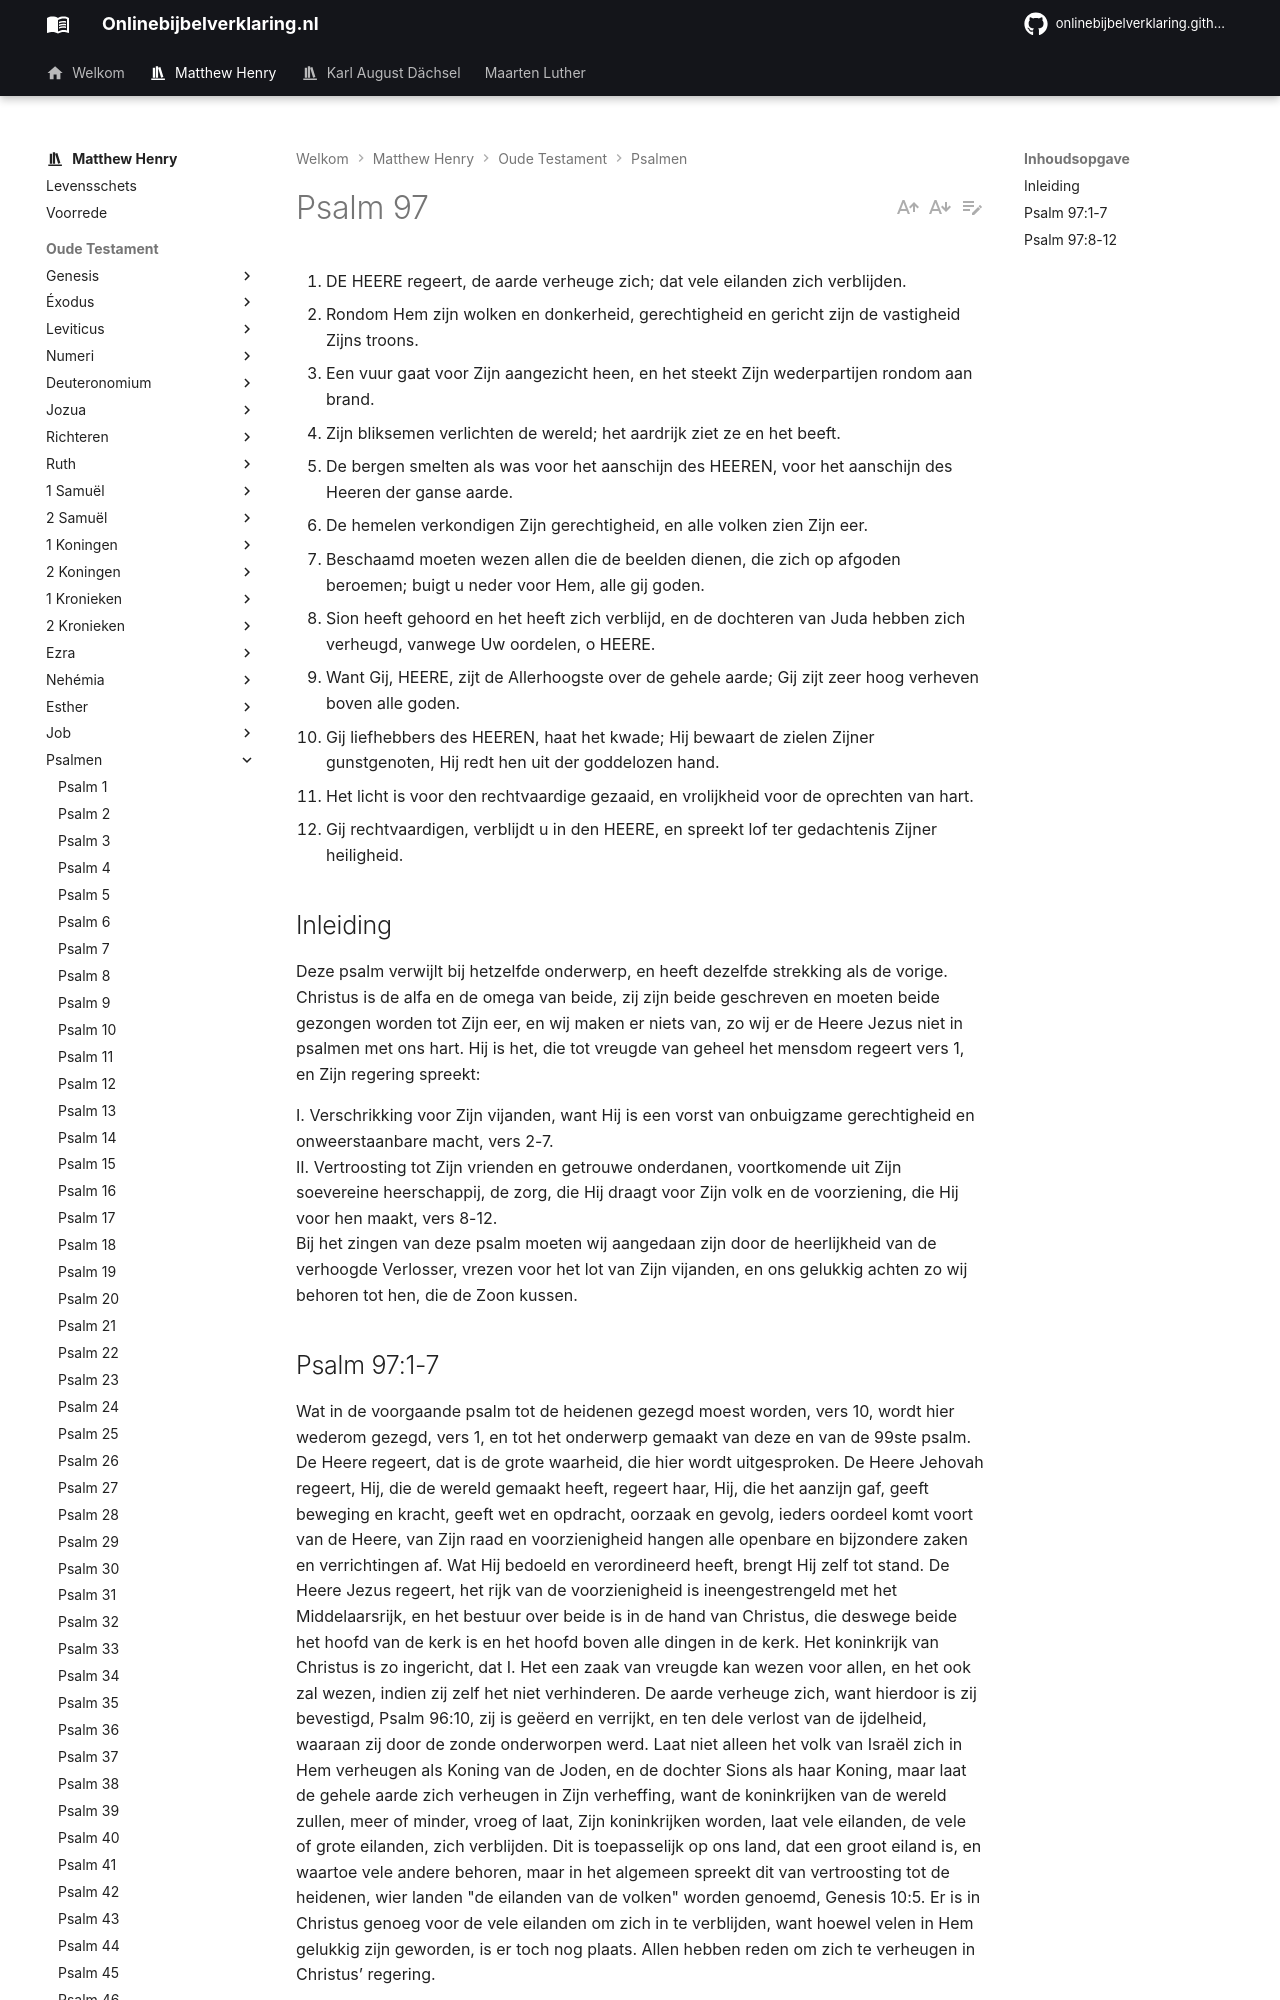

repository: onlinebijbelverklaring/onlinebijbelverklaring.github.io · page: matthewhenry/Psalmen/Psalm97/index.html · generator: mkdocs

1. DE HEERE regeert, de aarde verheuge zich; dat vele eilanden zich verblijden.
2. Rondom Hem zijn wolken en donkerheid, gerechtigheid en gericht zijn de vastigheid Zijns troons.
3. Een vuur gaat voor Zijn aangezicht heen, en het steekt Zijn wederpartijen rondom aan brand.
4. Zijn bliksemen verlichten de wereld; het aardrijk ziet ze en het beeft.
5. De bergen smelten als was voor het aanschijn des HEEREN, voor het aanschijn des Heeren der ganse aarde.
6. De hemelen verkondigen Zijn gerechtigheid, en alle volken zien Zijn eer.
7. Beschaamd moeten wezen allen die de beelden dienen, die zich op afgoden beroemen; buigt u neder voor Hem, alle gij goden.
8. Sion heeft gehoord en het heeft zich verblijd, en de dochteren van Juda hebben zich verheugd, vanwege Uw oordelen, o HEERE.
9. Want Gij, HEERE, zijt de Allerhoogste over de gehele aarde; Gij zijt zeer hoog verheven boven alle goden.
10. Gij liefhebbers des HEEREN, haat het kwade; Hij bewaart de zielen Zijner gunstgenoten, Hij redt hen uit der goddelozen hand.
11. Het licht is voor den rechtvaardige gezaaid, en vrolijkheid voor de oprechten van hart.
12. Gij rechtvaardigen, verblijdt u in den HEERE, en spreekt lof ter gedachtenis Zijner heiligheid.

## Inleiding

Deze psalm verwijlt bij hetzelfde onderwerp, en heeft dezelfde strekking als de vorige. Christus is de alfa en de omega van beide, zij zijn beide geschreven en moeten beide gezongen worden tot Zijn eer, en wij maken er niets van, zo wij er de Heere Jezus niet in psalmen met ons hart. Hij is het, die tot vreugde van geheel het mensdom regeert vers 1, en Zijn regering spreekt:

I. Verschrikking voor Zijn vijanden, want Hij is een vorst van onbuigzame gerechtigheid en onweerstaanbare macht, vers 2-7.  
II. Vertroosting tot Zijn vrienden en getrouwe onderdanen, voortkomende uit Zijn soevereine heerschappij, de zorg, die Hij draagt voor Zijn volk en de voorziening, die Hij voor hen maakt, vers 8-12.   
Bij het zingen van deze psalm moeten wij aangedaan zijn door de heerlijkheid van de verhoogde Verlosser, vrezen voor het lot van Zijn vijanden, en ons gelukkig achten zo wij behoren tot hen, die de Zoon kussen.
